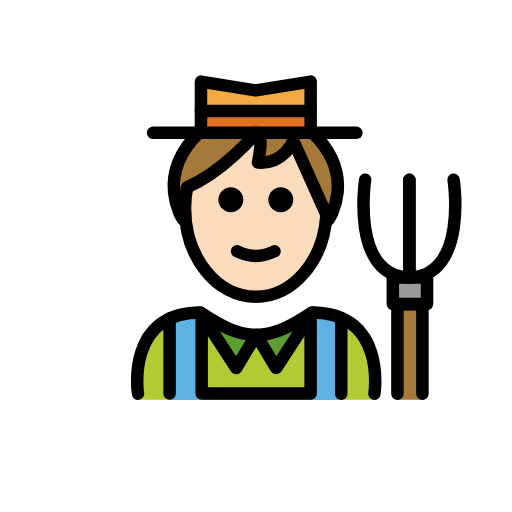
t = 0.00 s
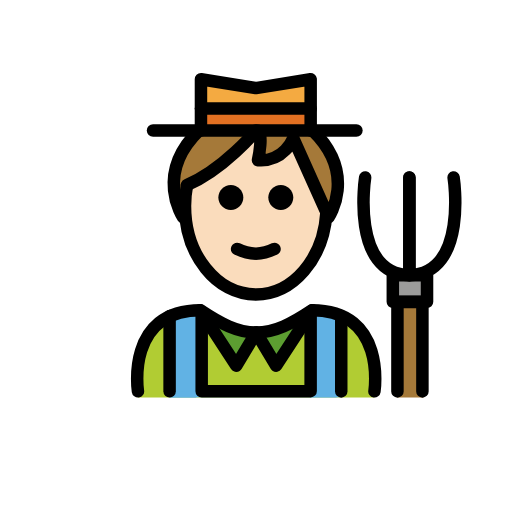
t = 0.48 s
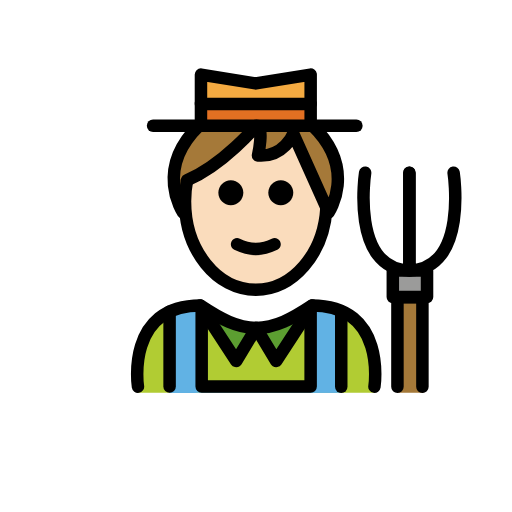
t = 1.43 s
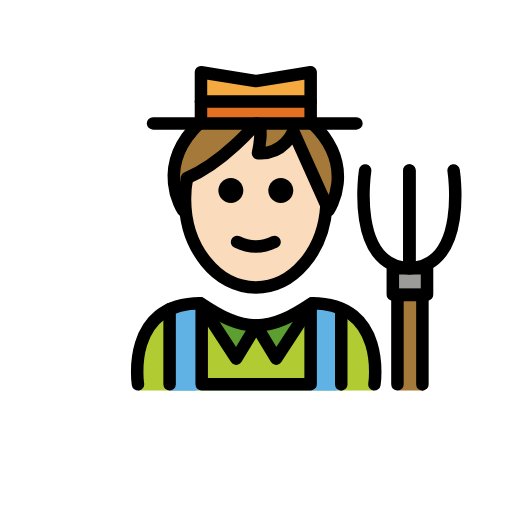
t = 1.90 s
t = 2.38 s: frame unchanged from t = 1.43 s, image omitted
t = 3.33 s: frame unchanged from t = 0.48 s, image omitted

The animated SVG that drew these frames (rendered in a browser with its animation timeline set to each time). Animation: 1 SMIL element (animateTransform=1); one cycle of 3.80 s, repeats indefinitely.

<?xml version='1.0' encoding='utf-8'?>
<svg xmlns="http://www.w3.org/2000/svg" id="emoji" viewBox="-5 -5 82 82" version="1.1" width="200" height="200" role="img">
  <title>OpenMoji: farmer: light skin tone</title><g><g id="color">
    <path fill="#B1CC33" d="M54.9702,59.0416c0,0,2-13.9922-10-13.9922c-3.1919,2.1279-5.9264,3.5985-9,3.5922h0.125 c-3.0736,0.0063-5.8082-1.4643-9-3.5922c-12,0-10,13.9922-10,13.9922" />
    <polyline fill="#5C9E31" points="27.0327,45.0494 32.8364,53.9364 36.0327,48.6416" />
    <polyline fill="#5C9E31" points="45.0327,45.0494 39.2289,53.9364 36.0327,48.6416" />
    <rect x="57.9121" y="39.4534" width="5.4802" height="4.2448" fill="#9B9B9A" />
    <polygon fill="#A57939" points="62.6522,54.8388 62.6522,43.7392 58.6522,43.7392 58.6522,54.8388 58.6522,58.0592 58.6522,59.0416 62.855,59.0416 62.855,54.8388" />
    <rect x="22.1623" y="45.0897" width="4.2883" height="13.9706" fill="#61B2E4" />
    <polygon fill="#61B2E4" points="49.653,58.2054 22.1623,58.0353 22.1623,59.0132 49.653,59.0132" />
    <polygon fill="#61B2E4" points="48.9196,45.0897 44.6313,45.0897 44.6313,50.7728 44.6313,59.032 48.9196,59.032" />
    <polyline fill="#F4AA41" points="27.185,16.2702 27.185,8.0684 35.9702,9.4857 44.7553,8.0684 44.7553,16.2702" />
    <rect x="27.185" y="12.8535" width="17.4463" height="2.6585" fill="#E27022" />
  </g>
  <g id="hair">
    <path fill="#a57939" d="M24.724,24.9937c-0.2098,1.0778-0.321,2.2038-0.321,3.3623c0,0.7929,0.0521,1.5707,0.1523,2.3282 l-0.4737-0.5234c0,0-4.6525-6.8512,2.5534-13.8906h18.2132c7.206,7.0394,2.5535,13.8906,2.5535,13.8906l-5.6599-12.6244 c0,0-1.4782,3.8056-5.6542,3.4931c0,0,1.0645-4.7593-0.2835-4.7593c0,0-5.1834,6.2171-11.0729,8.7249" />
  </g>
  <g id="skin">
    <path fill="#fadcbc" d="M41.7418,17.5364c0,0-1.4782,3.8056-5.6542,3.4931c0,0,1.0645-4.7593-0.2835-4.7593 c0,0-5.1794,6.2122-11.0663,8.7219c-0.0145,0.0745-0.0322,0.1473-0.0458,0.2222c-0.0624,0.3441-0.1099,0.6948-0.1518,1.0479 c-0.0198,0.1668-0.0459,0.3309-0.061,0.4996c-0.047,0.5239-0.0762,1.0546-0.0762,1.5942c0,0.4494,0.0211,0.8925,0.0538,1.3311 c0.0104,0.1393,0.0273,0.2761,0.0409,0.4142c0.6894,7.0025,5.4556,12.428,11.2439,12.428c5.9927,0,10.8871-5.8153,11.2983-13.1756 L41.7418,17.5364z" />
  </g>
  <g id="skin-shadow" />
  <g id="line">
    <path d="M41.9703,26.9951c0,1.1045-0.8965,2-2,2s-2-0.8955-2-2c0-1.1035,0.8965-2,2-2S41.9703,25.8916,41.9703,26.9951" />
    <path d="M33.9703,26.9951c0,1.1045-0.8965,2-2,2s-2-0.8955-2-2c0-1.1035,0.8965-2,2-2S33.9703,25.8916,33.9703,26.9951" />
    <path d="M35.9702,36.9976c-1.1519,0-2.3038-0.2862-3.4473-0.8579c-0.4942-0.2471-0.6943-0.8477-0.4473-1.3418 c0.2466-0.4937,0.8462-0.6944,1.3418-0.4473c1.7178,0.8594,3.3877,0.8594,5.1055,0c0.4946-0.2471,1.0947-0.0464,1.3418,0.4473 c0.2471,0.4941,0.0469,1.0947-0.4473,1.3418C38.2739,36.7114,37.122,36.9976,35.9702,36.9976z" />
    <polyline fill="none" stroke="#000000" stroke-linecap="round" stroke-linejoin="round" stroke-miterlimit="10" stroke-width="2" points="27.0327,45.0494 32.8364,53.9364 36.0327,48.6416" />
    <polyline fill="none" stroke="#000000" stroke-linecap="round" stroke-linejoin="round" stroke-miterlimit="10" stroke-width="2" points="45.0327,45.0494 39.2289,53.9364 36.0327,48.6416" />
    <path fill="none" stroke="#000000" stroke-linecap="round" stroke-linejoin="round" stroke-miterlimit="10" stroke-width="2" d="M53.4805,23.7951c0,0-2.3766,15.4155,7.0845,15.6583V23.7951" />
    <path fill="none" stroke="#000000" stroke-linecap="round" stroke-linejoin="round" stroke-miterlimit="10" stroke-width="2" d="M67.6495,23.7951c0,0,2.3767,15.4155-7.0845,15.6583V23.7951" />
    <rect x="57.9121" y="39.4534" width="5.4802" height="4.2448" fill="none" stroke="#000000" stroke-linecap="round" stroke-linejoin="round" stroke-miterlimit="10" stroke-width="2" />
    <polyline fill="none" stroke="#000000" stroke-linecap="round" stroke-linejoin="round" stroke-miterlimit="10" stroke-width="2" points="62.6522,58.0692 62.6522,43.7392 58.6522,43.7392 58.6522,58.0592" />
    <path fill="none" stroke="#000000" stroke-linecap="round" stroke-linejoin="round" stroke-miterlimit="10" stroke-width="2" d="M54.9702,58.0494c0,0,2-13-10-13c-3.1919,2.1279-5.9264,3.5985-9,3.5922h0.125c-3.0736,0.0063-5.8082-1.4643-9-3.5922 c-12,0-10,13-10,13" />
    <line x1="22.1623" x2="22.1623" y1="46.0014" y2="58.0353" fill="none" stroke="#000000" stroke-linecap="round" stroke-linejoin="round" stroke-miterlimit="10" stroke-width="2" />
    <line x1="49.653" x2="49.653" y1="46.0014" y2="58.0637" fill="none" stroke="#000000" stroke-linecap="round" stroke-linejoin="round" stroke-miterlimit="10" stroke-width="2" />
    <polyline fill="none" stroke="#000000" stroke-linecap="round" stroke-linejoin="round" stroke-miterlimit="10" stroke-width="2" points="27.301,45.3046 27.301,58.0353 44.7492,58.0211 44.7492,45.2839" />
    <path fill="none" stroke="#000000" stroke-miterlimit="10" d="M24.724,24.9937c-0.2098,1.0778-0.321,2.2038-0.321,3.3623 c0,0.7929,0.0521,1.5707,0.1523,2.3282l-0.4737-0.5234c0,0-4.6525-6.8512,2.5534-13.8906h18.2132 c7.206,7.0394,2.5535,13.8906,2.5535,13.8906l-5.6599-12.6244c0,0-1.4782,3.8056-5.6542,3.4931c0,0,1.0645-4.7593-0.2835-4.7593 c0,0-5.1834,6.2171-11.0729,8.7249" />
    <path fill="none" stroke="#000000" stroke-miterlimit="10" stroke-width="2" d="M24.9525,24.9937 c-0.2097,1.0778-0.3209,2.2038-0.3209,3.3623c0,7.8276,5.0764,14.1732,11.3386,14.1732c5.9698,0,10.8621-5.7671,11.3058-13.0874" />
    <path fill="none" stroke="#000000" stroke-linecap="round" stroke-linejoin="round" stroke-miterlimit="10" stroke-width="2" d="M45.0768,16.2702c7.2059,7.0394,2.5534,13.8906,2.5534,13.8906l-5.6599-12.6244c0,0-1.4782,3.8056-5.6542,3.4931 c0,0,1.0646-4.7593-0.2834-4.7593c0,0-5.1834,6.2171-11.0729,8.7249" />
    <path fill="none" stroke="#000000" stroke-linecap="round" stroke-linejoin="round" stroke-miterlimit="10" stroke-width="2" d="M24.3101,30.1608c0,0-4.6525-6.8512,2.5534-13.8906" />
    <polyline fill="none" stroke="#000000" stroke-linecap="round" stroke-linejoin="round" stroke-miterlimit="10" stroke-width="2" points="27.185,16.2702 27.185,8.0684 35.9702,9.4857 44.7553,8.0684 44.7553,16.2702" />
    <line x1="27.185" x2="44.7553" y1="12.7654" y2="12.7654" fill="none" stroke="#000000" stroke-linecap="round" stroke-linejoin="round" stroke-miterlimit="10" stroke-width="2" />
    <line x1="19.5127" x2="52.0809" y1="16.2702" y2="16.2702" fill="none" stroke="#000000" stroke-linecap="round" stroke-linejoin="round" stroke-miterlimit="10" stroke-width="2" />
  </g>
<animateTransform attributeName="transform" type="translate" values="0 0;0 -1.5;0 0" dur="3.8s" repeatCount="indefinite" /></g></svg>
